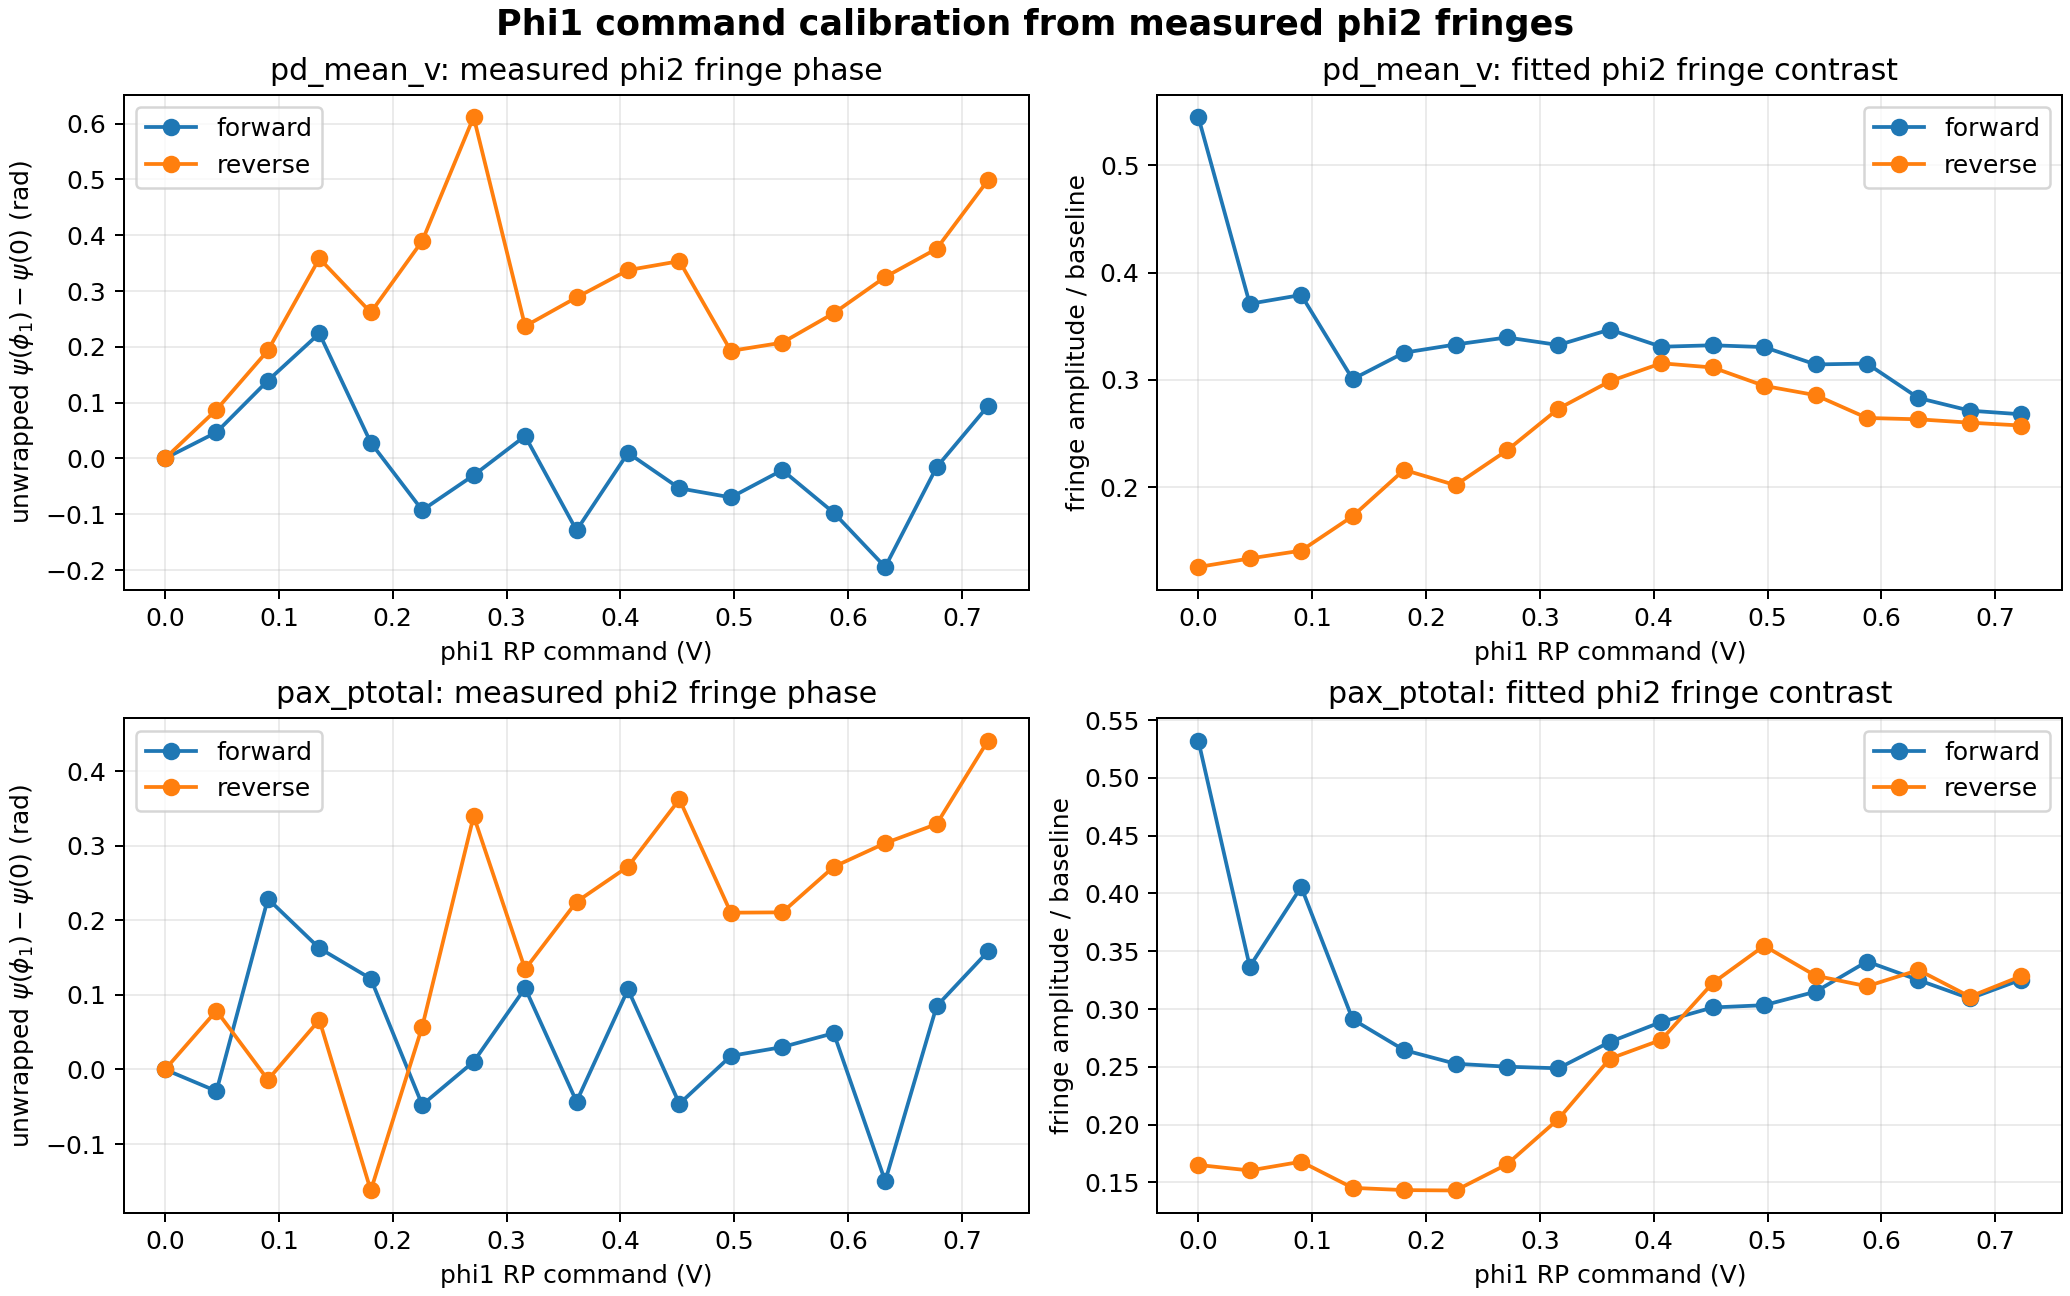

Values plotted in this chart, from the file beside it:
detector, phi1_direction, phi1_rp_v, samples, baseline, amplitude, contrast, phase_rad, r_squared, residual_rms
pd_mean_v, forward, 0.0, 21, 0.2143, 0.1168, 0.545, 1.801, 0.9775, 0.01226
pd_mean_v, forward, 0.04519, 21, 0.2228, 0.08262, 0.3708, 1.848, 0.9623, 0.01132
pd_mean_v, forward, 0.09037, 21, 0.2249, 0.08525, 0.3791, 1.941, 0.9023, 0.01947
pd_mean_v, forward, 0.1356, 21, 0.2229, 0.06699, 0.3006, 2.025, 0.9659, 0.008768
pd_mean_v, forward, 0.1807, 21, 0.2214, 0.07203, 0.3253, 1.83, 0.9677, 0.009103
pd_mean_v, forward, 0.2259, 21, 0.2182, 0.07263, 0.3329, 1.709, 0.9431, 0.01232
pd_mean_v, forward, 0.2711, 21, 0.2182, 0.07407, 0.3395, 1.771, 0.9832, 0.006695
pd_mean_v, forward, 0.3163, 21, 0.2248, 0.07473, 0.3324, 1.841, 0.99, 0.005204
pd_mean_v, forward, 0.3615, 21, 0.2203, 0.07639, 0.3468, 1.672, 0.9811, 0.007326
pd_mean_v, forward, 0.4067, 21, 0.2244, 0.07422, 0.3308, 1.811, 0.9881, 0.005644
pd_mean_v, forward, 0.4519, 21, 0.2214, 0.07354, 0.3322, 1.748, 0.9823, 0.00682
pd_mean_v, forward, 0.497, 21, 0.2208, 0.07297, 0.3305, 1.731, 0.975, 0.008069
pd_mean_v, forward, 0.5422, 21, 0.2227, 0.06999, 0.3143, 1.78, 0.9706, 0.008427
pd_mean_v, forward, 0.5874, 21, 0.2249, 0.07086, 0.3151, 1.704, 0.9902, 0.004865
pd_mean_v, forward, 0.6326, 21, 0.2167, 0.06132, 0.283, 1.607, 0.964, 0.008182
pd_mean_v, forward, 0.6778, 21, 0.2228, 0.06042, 0.2712, 1.786, 0.9682, 0.007575
pd_mean_v, forward, 0.723, 21, 0.224, 0.06001, 0.2678, 1.895, 0.9899, 0.004204
pd_mean_v, reverse, 0.0, 21, 0.2266, 0.02844, 0.1255, 1.5, 0.9915, 0.001822
pd_mean_v, reverse, 0.04519, 21, 0.2244, 0.02994, 0.1334, 1.587, 0.9761, 0.003231
pd_mean_v, reverse, 0.09037, 21, 0.2251, 0.03168, 0.1407, 1.693, 0.9613, 0.004391
pd_mean_v, reverse, 0.1356, 21, 0.2252, 0.03891, 0.1728, 1.858, 0.9905, 0.002639
pd_mean_v, reverse, 0.1807, 21, 0.2224, 0.04805, 0.216, 1.761, 0.9924, 0.002898
pd_mean_v, reverse, 0.2259, 21, 0.2233, 0.04506, 0.2018, 1.889, 0.9408, 0.007834
pd_mean_v, reverse, 0.2711, 21, 0.2267, 0.05309, 0.2342, 2.112, 0.9904, 0.00366
pd_mean_v, reverse, 0.3163, 21, 0.2249, 0.06141, 0.273, 1.737, 0.9794, 0.006146
pd_mean_v, reverse, 0.3615, 21, 0.2222, 0.06635, 0.2986, 1.788, 0.9716, 0.007852
pd_mean_v, reverse, 0.4067, 21, 0.226, 0.07127, 0.3154, 1.837, 0.9885, 0.005324
pd_mean_v, reverse, 0.4519, 21, 0.2279, 0.07099, 0.3115, 1.853, 0.9843, 0.006201
pd_mean_v, reverse, 0.497, 21, 0.2263, 0.06662, 0.2944, 1.692, 0.9872, 0.005228
pd_mean_v, reverse, 0.5422, 21, 0.223, 0.06371, 0.2857, 1.707, 0.989, 0.004644
pd_mean_v, reverse, 0.5874, 21, 0.2245, 0.05935, 0.2644, 1.76, 0.9824, 0.005484
pd_mean_v, reverse, 0.6326, 21, 0.2255, 0.05934, 0.2632, 1.825, 0.9923, 0.003624
pd_mean_v, reverse, 0.6778, 21, 0.2227, 0.0579, 0.26, 1.875, 0.9856, 0.004854
pd_mean_v, reverse, 0.723, 21, 0.2235, 0.05752, 0.2574, 1.999, 0.9929, 0.003372
pax_ptotal, forward, 0.0, 21, 0.0002584, 0.0001375, 0.5323, -1.884, 0.9577, 2.002826007493497e-05
pax_ptotal, forward, 0.04519, 21, 0.0002516, 8.47417829622788e-05, 0.3368, -1.913, 0.9613, 1.1796469556908303e-05
pax_ptotal, forward, 0.09037, 21, 0.0002373, 9.62759673088094e-05, 0.4056, -1.656, 0.8967, 2.2553669064069917e-05
pax_ptotal, forward, 0.1356, 21, 0.000238, 6.926701907872977e-05, 0.2911, -1.722, 0.961, 9.638022534664213e-06
pax_ptotal, forward, 0.1807, 21, 0.0002339, 6.185792882860443e-05, 0.2645, -1.763, 0.9661, 8.010817896301645e-06
pax_ptotal, forward, 0.2259, 21, 0.0002287, 5.777877995452758e-05, 0.2527, -1.932, 0.9268, 1.126759965218315e-05
pax_ptotal, forward, 0.2711, 21, 0.0002318, 5.797528116458138e-05, 0.2501, -1.874, 0.9481, 9.401946295627444e-06
pax_ptotal, forward, 0.3163, 21, 0.0002268, 5.640914328601489e-05, 0.2487, -1.775, 0.9657, 7.348983985142405e-06
pax_ptotal, forward, 0.3615, 21, 0.0002292, 6.221507497644614e-05, 0.2715, -1.927, 0.976, 6.7721920338728975e-06
pax_ptotal, forward, 0.4067, 21, 0.0002289, 6.610741088817213e-05, 0.2888, -1.777, 0.9667, 8.479089273993633e-06
pax_ptotal, forward, 0.4519, 21, 0.0002338, 7.04522044106374e-05, 0.3013, -1.93, 0.9728, 8.171319944932913e-06
pax_ptotal, forward, 0.497, 21, 0.0002333, 7.07780459648148e-05, 0.3033, -1.866, 0.958, 1.0270370326815781e-05
pax_ptotal, forward, 0.5422, 21, 0.0002365, 7.449423454124722e-05, 0.315, -1.854, 0.962, 1.0253175306145036e-05
pax_ptotal, forward, 0.5874, 21, 0.0002354, 8.030755611195876e-05, 0.3411, -1.836, 0.9926, 4.801429281156549e-06
pax_ptotal, forward, 0.6326, 21, 0.000255, 8.289409185174178e-05, 0.325, -2.034, 0.9242, 1.65341281888628e-05
pax_ptotal, forward, 0.6778, 21, 0.0002485, 7.681964726515228e-05, 0.3091, -1.799, 0.9451, 1.2804323291435033e-05
pax_ptotal, forward, 0.723, 21, 0.00025, 8.136856902777441e-05, 0.3255, -1.726, 0.9724, 9.475877832648152e-06
pax_ptotal, reverse, 0.0, 21, 0.0002386, 3.938268933214417e-05, 0.1651, -2.108, 0.9753, 4.376009565837223e-06
pax_ptotal, reverse, 0.04519, 21, 0.0002433, 3.899593093515756e-05, 0.1603, -2.03, 0.9614, 5.443652383784501e-06
pax_ptotal, reverse, 0.09037, 21, 0.0002403, 4.035480796971661e-05, 0.1679, -2.122, 0.9468, 6.688437455281968e-06
pax_ptotal, reverse, 0.1356, 21, 0.0002403, 3.4917229708336314e-05, 0.1453, -2.042, 0.9673, 4.474465451523623e-06
pax_ptotal, reverse, 0.1807, 21, 0.0002354, 3.3747141719489856e-05, 0.1433, -2.271, 0.9274, 6.644228788358197e-06
pax_ptotal, reverse, 0.2259, 21, 0.0002311, 3.304018498275521e-05, 0.143, -2.051, 0.9001, 7.67291462373921e-06
pax_ptotal, reverse, 0.2711, 21, 0.00023, 3.8095171497076374e-05, 0.1656, -1.769, 0.9499, 6.0463843073868e-06
pax_ptotal, reverse, 0.3163, 21, 0.0002266, 4.640740018978558e-05, 0.2048, -1.974, 0.9418, 8.020896126697908e-06
pax_ptotal, reverse, 0.3615, 21, 0.0002305, 5.922881593749486e-05, 0.257, -1.884, 0.9847, 5.109712603682636e-06
... 8 more rows
